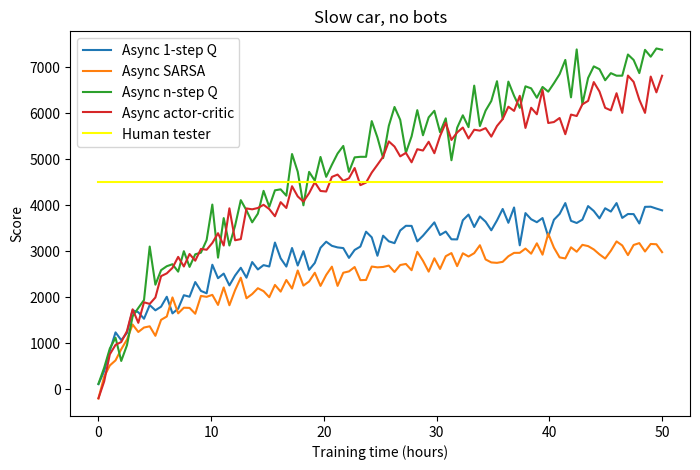

Write Python code to recreate this figure. (Note: this script raises an exception after producing the figure.)
import numpy as np
import matplotlib.pyplot as plt
import seaborn as sns

# 生成模拟数据
np.random.seed(42)
x = np.linspace(0, 50, 100)
y1 = 1000 * np.log1p(x) + np.random.normal(0, 200, size=x.shape)
y2 = 800 * np.log1p(x) + np.random.normal(0, 150, size=x.shape)
y3 = 3000 * np.log1p(x / 5) + np.random.normal(0, 300, size=x.shape)
y4 = 2500 * np.log1p(x / 4) + np.random.normal(0, 250, size=x.shape)
human = np.full_like(x, 4500)

# 画图
plt.figure(figsize=(8, 5))
sns.lineplot(x=x, y=y1, label="Async 1-step Q")
sns.lineplot(x=x, y=y2, label="Async SARSA")
sns.lineplot(x=x, y=y3, label="Async n-step Q")
sns.lineplot(x=x, y=y4, label="Async actor-critic")
sns.lineplot(x=x, y=human, label="Human tester", color="yellow")

# 添加标题和标签
plt.title("Slow car, no bots")
plt.xlabel("Training time (hours)")
plt.ylabel("Score")

plt.savefig("/home/<user>/lyl/Q_learning/img/test.png")

